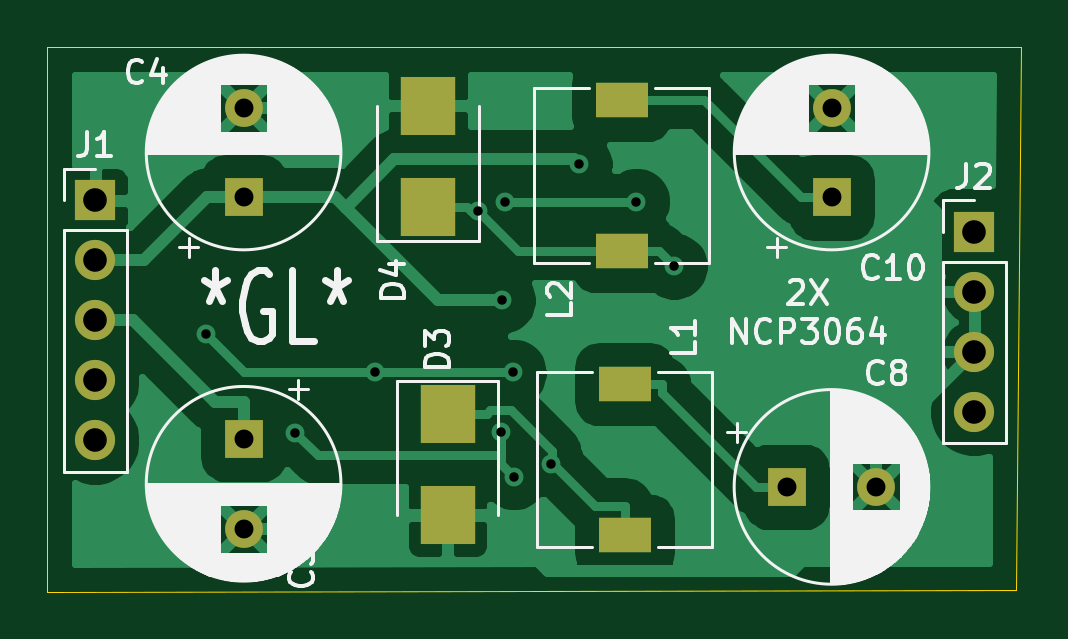
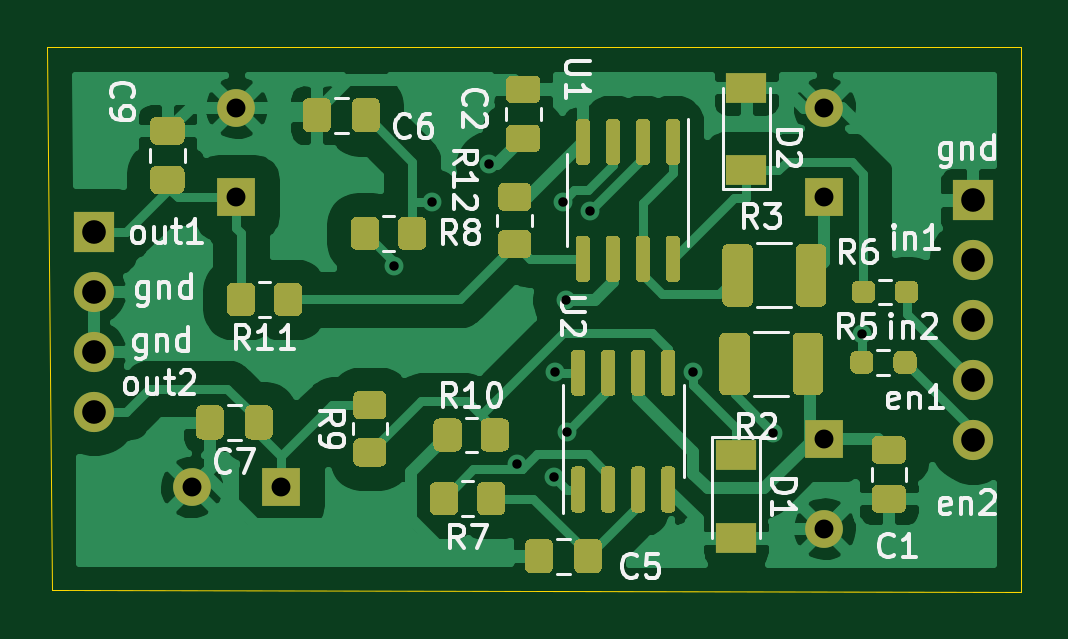
Circuit board: 9 layer files. Board 41.2 x 23.1 mm.
- bottom_copper: Cbc_power_supply_module-B_Cu.gbr (78145 bytes)
- bottom_mask: Cbc_power_supply_module-B_Mask.gbr (17460 bytes)
- bottom_silk: Cbc_power_supply_module-B_SilkS.gbr (25189 bytes)
- outline: Cbc_power_supply_module-Edge_Cuts.gbr (796 bytes)
- top_copper: Cbc_power_supply_module-F_Cu.gbr (40745 bytes)
- top_mask: Cbc_power_supply_module-F_Mask.gbr (1374 bytes)
- top_silk: Cbc_power_supply_module-F_SilkS.gbr (43442 bytes)
- drill: Cbc_power_supply_module-NPTH.drl (273 bytes)
- drill: Cbc_power_supply_module-PTH.drl (801 bytes)

=== bottom_copper: Cbc_power_supply_module-B_Cu.gbr (78145 bytes, source omitted) ===
=== bottom_mask: Cbc_power_supply_module-B_Mask.gbr (17460 bytes, source omitted) ===
=== bottom_silk: Cbc_power_supply_module-B_SilkS.gbr (25189 bytes, source omitted) ===
=== outline: Cbc_power_supply_module-Edge_Cuts.gbr ===
G04 #@! TF.GenerationSoftware,KiCad,Pcbnew,(5.1.9)-1*
G04 #@! TF.CreationDate,2021-04-15T17:29:00+03:00*
G04 #@! TF.ProjectId,Cbc_power_supply_module,4362635f-706f-4776-9572-5f737570706c,rev?*
G04 #@! TF.SameCoordinates,Original*
G04 #@! TF.FileFunction,Profile,NP*
%FSLAX46Y46*%
G04 Gerber Fmt 4.6, Leading zero omitted, Abs format (unit mm)*
G04 Created by KiCad (PCBNEW (5.1.9)-1) date 2021-04-15 17:29:00*
%MOMM*%
%LPD*%
G01*
G04 APERTURE LIST*
G04 #@! TA.AperFunction,Profile*
%ADD10C,0.050000*%
G04 #@! TD*
G04 APERTURE END LIST*
D10*
X201231500Y-24130000D02*
X201358500Y-24130000D01*
X201231500Y-47180500D02*
X201231500Y-24130000D01*
X242252500Y-47117000D02*
X201231500Y-47180500D01*
X242443000Y-24130000D02*
X242252500Y-47117000D01*
X201358500Y-24130000D02*
X242443000Y-24130000D01*
M02*

=== top_copper: Cbc_power_supply_module-F_Cu.gbr (40745 bytes, source omitted) ===
=== top_mask: Cbc_power_supply_module-F_Mask.gbr ===
G04 #@! TF.GenerationSoftware,KiCad,Pcbnew,(5.1.9)-1*
G04 #@! TF.CreationDate,2021-04-15T17:28:59+03:00*
G04 #@! TF.ProjectId,Cbc_power_supply_module,4362635f-706f-4776-9572-5f737570706c,rev?*
G04 #@! TF.SameCoordinates,Original*
G04 #@! TF.FileFunction,Soldermask,Top*
G04 #@! TF.FilePolarity,Negative*
%FSLAX46Y46*%
G04 Gerber Fmt 4.6, Leading zero omitted, Abs format (unit mm)*
G04 Created by KiCad (PCBNEW (5.1.9)-1) date 2021-04-15 17:28:59*
%MOMM*%
%LPD*%
G01*
G04 APERTURE LIST*
%ADD10O,1.700000X1.700000*%
%ADD11R,1.700000X1.700000*%
%ADD12R,2.200000X1.500000*%
%ADD13R,2.300000X2.500000*%
%ADD14C,1.600000*%
%ADD15R,1.600000X1.600000*%
G04 APERTURE END LIST*
D10*
X240474000Y-39560500D03*
X240474000Y-37020500D03*
X240474000Y-34480500D03*
D11*
X240474000Y-31940500D03*
D12*
X225552000Y-26366000D03*
X225552000Y-32766000D03*
D10*
X203264000Y-40767000D03*
X203264000Y-38227000D03*
X203264000Y-35687000D03*
X203264000Y-33147000D03*
D11*
X203264000Y-30607000D03*
D12*
X225679000Y-38392500D03*
X225679000Y-44792500D03*
D13*
X217360000Y-26606500D03*
X217360000Y-30906500D03*
X218186000Y-43933000D03*
X218186000Y-39633000D03*
D14*
X234442000Y-26680000D03*
D15*
X234442000Y-30480000D03*
D14*
X236337000Y-42735500D03*
D15*
X232537000Y-42735500D03*
D14*
X209550000Y-26680000D03*
D15*
X209550000Y-30480000D03*
D14*
X209550000Y-44503500D03*
D15*
X209550000Y-40703500D03*
M02*

=== top_silk: Cbc_power_supply_module-F_SilkS.gbr (43442 bytes, source omitted) ===
=== drill: Cbc_power_supply_module-NPTH.drl ===
M48
; DRILL file {KiCad (5.1.9)-1} date 04/15/21 17:31:54
; FORMAT={-:-/ absolute / metric / decimal}
; #@! TF.CreationDate,2021-04-15T17:31:54+03:00
; #@! TF.GenerationSoftware,Kicad,Pcbnew,(5.1.9)-1
; #@! TF.FileFunction,NonPlated,1,2,NPTH
FMAT,2
METRIC
%
G90
G05
T0
M30

=== drill: Cbc_power_supply_module-PTH.drl ===
M48
; DRILL file {KiCad (5.1.9)-1} date 04/15/21 17:31:54
; FORMAT={-:-/ absolute / metric / decimal}
; #@! TF.CreationDate,2021-04-15T17:31:54+03:00
; #@! TF.GenerationSoftware,Kicad,Pcbnew,(5.1.9)-1
; #@! TF.FileFunction,Plated,1,2,PTH
FMAT,2
METRIC
T1C0.400
T2C0.800
T3C1.000
%
G90
G05
T1
X207.951Y-36.283
X211.724Y-40.44
X215.115Y-37.883
X219.472Y-31.061
X220.464Y-40.413
X220.492Y-34.83
X220.635Y-30.656
X220.965Y-37.883
X220.996Y-42.303
X222.58Y-41.779
X223.748Y-29.081
X226.181Y-30.656
X227.773Y-33.387
T2
X209.55Y-26.68
X209.55Y-30.48
X209.55Y-40.703
X209.55Y-44.503
X232.537Y-42.735
X234.442Y-26.68
X234.442Y-30.48
X236.337Y-42.735
T3
X203.264Y-30.607
X203.264Y-33.147
X203.264Y-35.687
X203.264Y-38.227
X203.264Y-40.767
X240.474Y-31.941
X240.474Y-34.48
X240.474Y-37.02
X240.474Y-39.56
T0
M30

